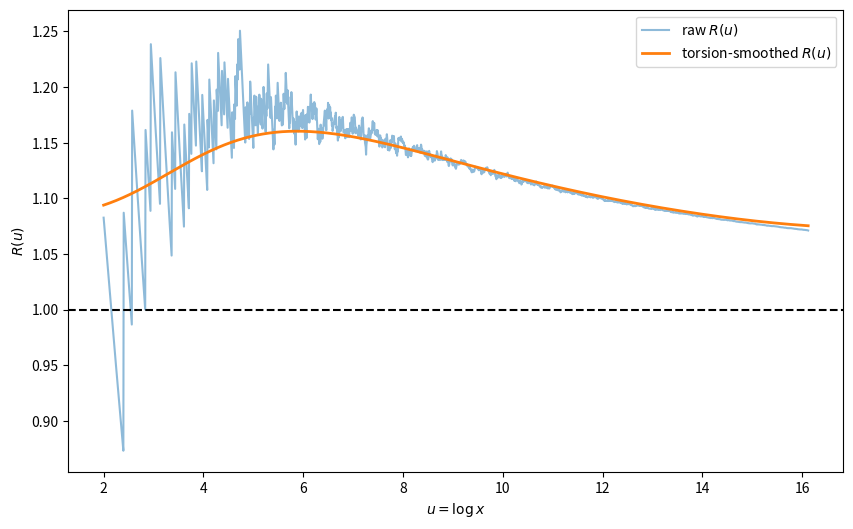
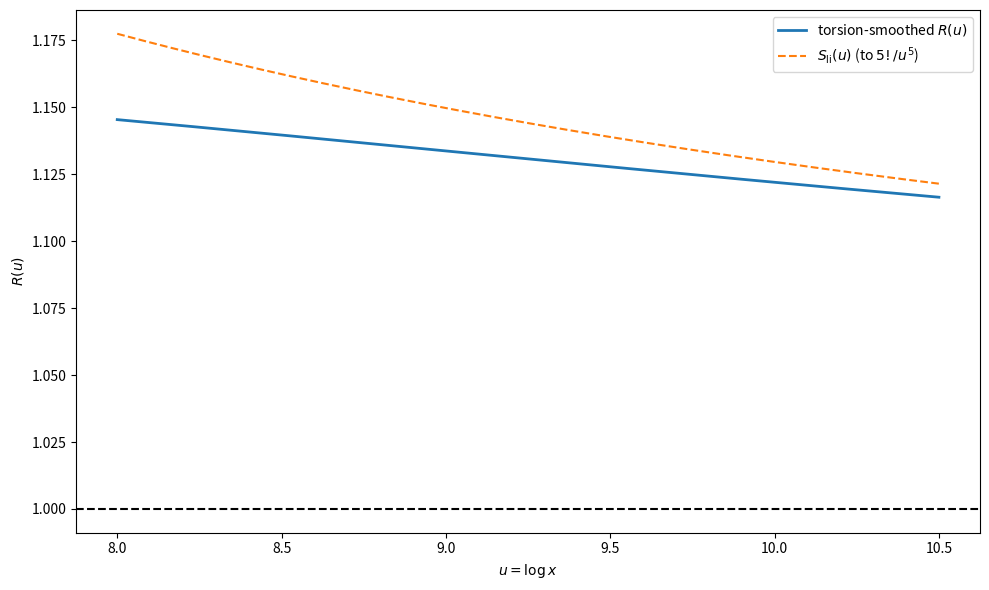
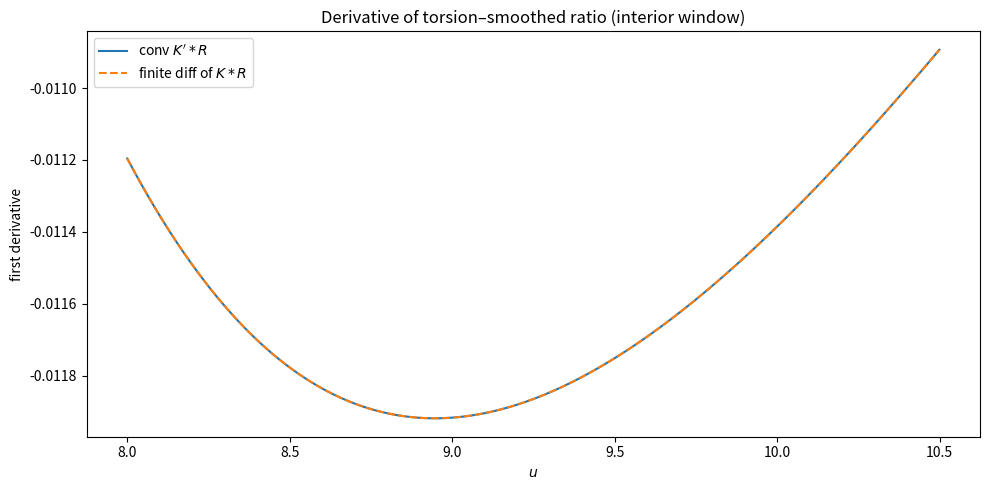

Write the Python code that produced these figures, in order.
import os, math
import numpy as np
import matplotlib.pyplot as plt

# ---------- primes and pi(x)
def primes_upto(n: int):
    sieve = np.ones(n+1, dtype=bool); sieve[:2] = False
    for i in range(2, int(math.isqrt(n)) + 1):
        if sieve[i]:
            sieve[i*i:n+1:i] = False
    return np.nonzero(sieve)[0]

# ---------- torsion kernel and simple conv on uniform u-grid
def logistic_K(t):
    return 0.25 / (np.cosh(t/2.0)**2)

def conv_discrete_same(u, f, K):
    pad = len(K)//2
    return np.convolve(np.pad(f, pad, mode='edge'), K, 'same')[pad:-pad]

# ---------- data and grids
N = 10_000_000
u = np.linspace(2, math.log(N), 2001)          # u = log x (uniform)
x = np.exp(u)
pr = primes_upto(N)
pi = np.searchsorted(pr, x, side='right')
R = pi * u / x                                  # PNT-normalized ratio

# ---------- build kernel on u-grid step and normalize to unit mass
du = u[1] - u[0]
t = np.arange(-16.0, 16.0 + du/2, du)           # wide enough support
K = logistic_K(t)
K /= K.sum()                                    # preserves constant mode

# ---------- (A1) Overview: straightening plot
R_tor = conv_discrete_same(u, R, K)
plt.figure(figsize=(10,6))
plt.plot(u, R, alpha=.5, label='raw $R(u)$')
plt.plot(u, R_tor, lw=2, label='torsion-smoothed $R(u)$')
plt.axhline(1, ls='--', c='k')
plt.xlabel('$u=\\log x$'); plt.ylabel('$R(u)$')
plt.legend()
os.makedirs('figures', exist_ok=True)
plt.savefig('figures/fig_torsion_straighten.png', dpi=240, bbox_inches='tight')
plt.close()

# ---------- (A2-left) li-series comparison on interior window
def S_li(u, order=6):
    # 1 + 1/u + 2/u^2 + 6/u^3 + ...
    return sum(math.factorial(k) / (u**k) for k in range(order))

S = S_li(u, order=6)
mask = (u >= 8.0) & (u <= 10.5)
plt.figure(figsize=(10,6))
plt.plot(u[mask], R_tor[mask], lw=2, label='torsion-smoothed $R(u)$')
plt.plot(u[mask], S[mask], ls='--', label='$S_{\\mathrm{li}}(u)$ (to $5!/u^5$)')
plt.axhline(1, ls='--', c='k')
plt.xlabel('$u=\\log x$'); plt.ylabel('$R(u)$')
plt.legend(); plt.tight_layout()
plt.savefig('figures/torsion_li_comparison.png', dpi=240, bbox_inches='tight')
plt.close()

# ---------- (A2-right) derivative check on interior window
# Derivative via convolution with K' vs finite differences of (K*R)
# Use numerical derivative of K for robustness and enforce zero mean.
K1 = np.gradient(K, du)
K1 -= (K1.sum() * du) / (t[-1]-t[0])            # near-zero mean
R1_conv = conv_discrete_same(u, R, K1)
R1_fd = np.gradient(R_tor, du)

plt.figure(figsize=(10,5))
plt.plot(u[mask], R1_conv[mask], label='conv $K\' * R$')
plt.plot(u[mask], R1_fd[mask], ls='--', label='finite diff of $K*R$')
plt.xlabel('$u$'); plt.ylabel('first derivative')
plt.title('Derivative of torsion–smoothed ratio (interior window)')
plt.legend(); plt.tight_layout()
plt.savefig('figures/torsion_derivative_check.png', dpi=240, bbox_inches='tight')
plt.close()
